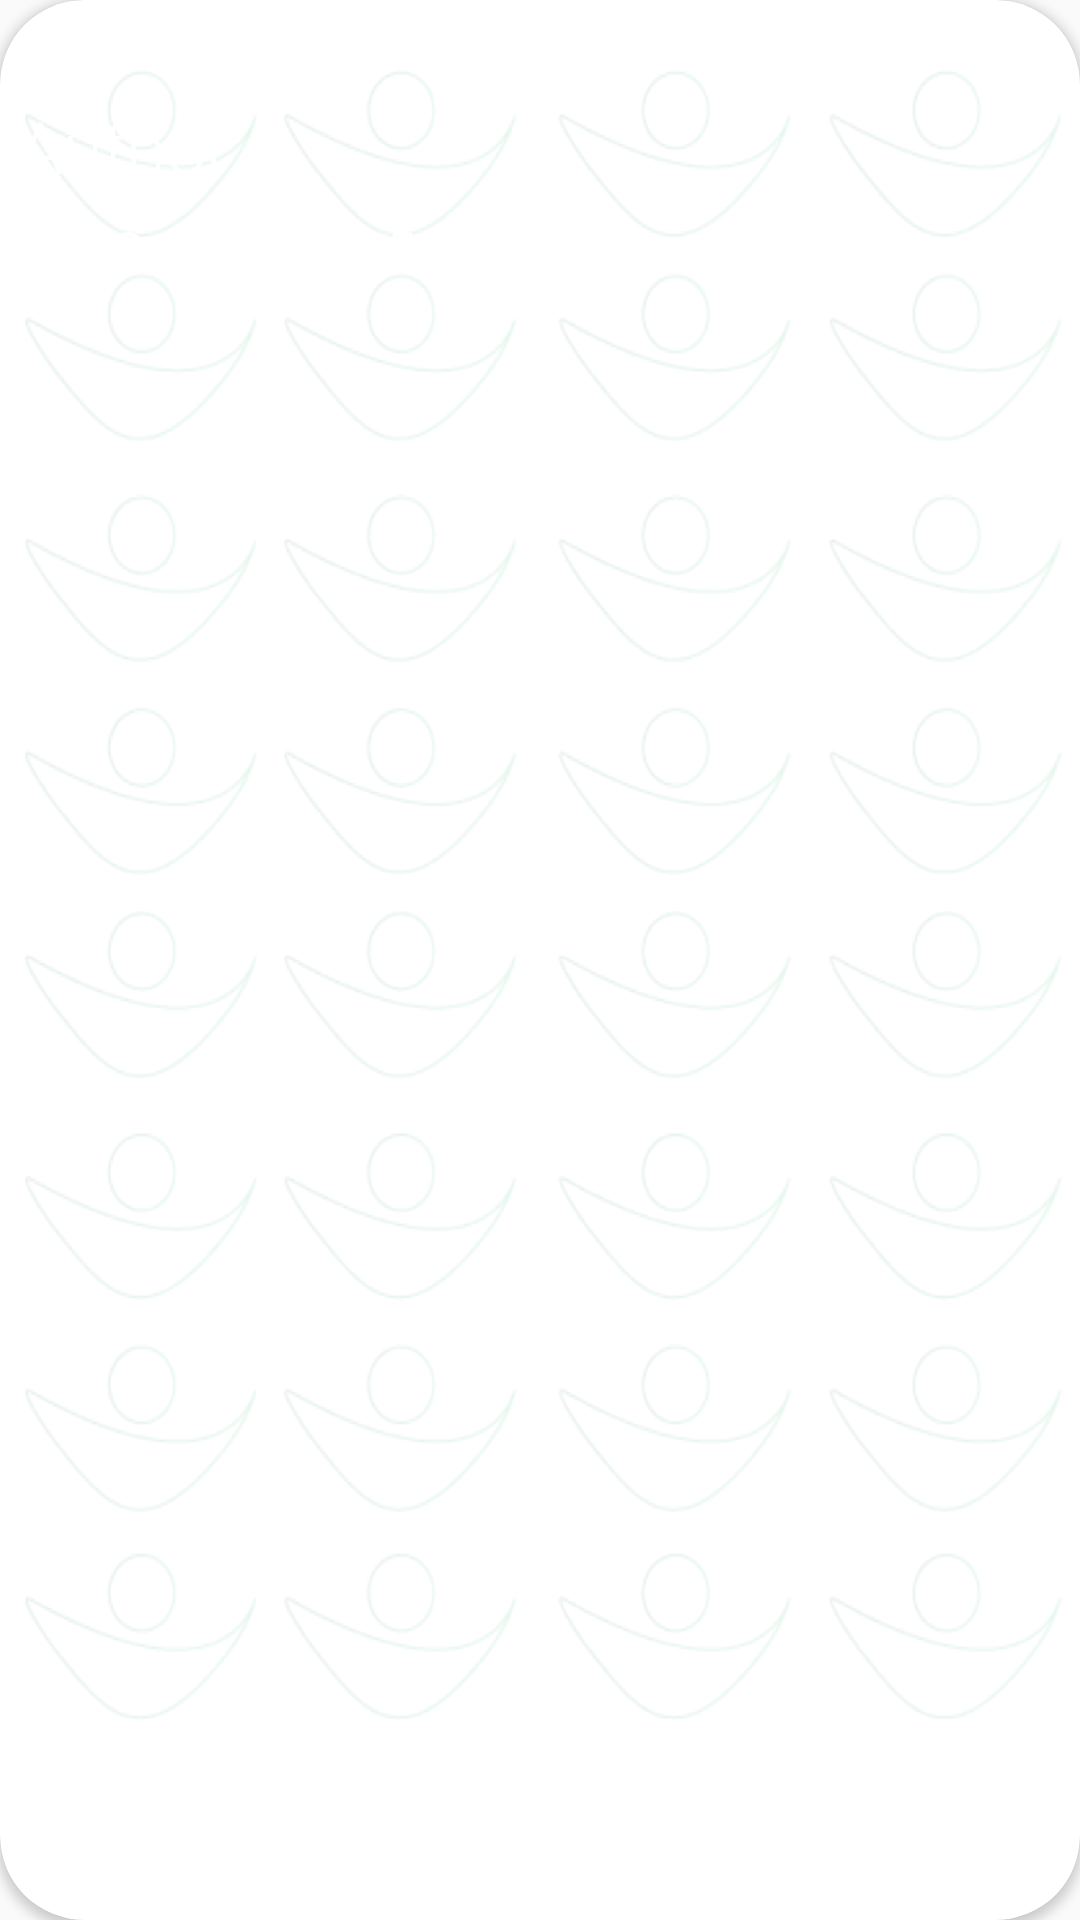

Here is an Android app screen rendered from its layout file. Give the layout XML and the strings, colors and styles it references.
<!-- AndroidManifest.xml: application theme AppTheme -->
<!-- res/layout/lis_item_cardview.xml -->
<?xml version="1.0" encoding="utf-8"?>
<android.support.v7.widget.CardView
    xmlns:android="http://schemas.android.com/apk/res/android"
    xmlns:tools="http://schemas.android.com/tools"
    android:layout_width="match_parent"
    android:layout_height="@dimen/cardviewlayout_height"
    xmlns:cardview="http://schemas.android.com/apk/res-auto"
    cardview:cardCornerRadius="@dimen/cornerradius_cardview"
    android:layout_marginBottom="@dimen/activity_vertical_margin"
    android:background="@drawable/fondo">
    
    <LinearLayout
        android:layout_width="match_parent"
        android:layout_height="wrap_content"
        android:background="@drawable/fondo"
        android:orientation="vertical"
        >
        <LinearLayout
            android:layout_width="match_parent"
            android:layout_height="wrap_content"
            android:orientation="horizontal">
            <TextView
                android:id="@+id/titleservice"
                android:layout_gravity="center"
                style="@style/mainFont"
                android:layout_width="wrap_content"
                android:layout_height="wrap_content"
                tools:text="Title"/>

        </LinearLayout>
        <LinearLayout
            android:orientation="horizontal"
            android:layout_width="match_parent"
            android:layout_height="wrap_content">
            <TextView
                style="@style/mainFont"
                android:layout_width="wrap_content"
                android:layout_height="wrap_content"
                android:text=" Author: "/>
            <TextView
                android:id="@+id/authorPostservice"
                style="@style/mainFont"
                android:layout_width="wrap_content"
                android:layout_height="wrap_content"
                tools:text="atuor "/>
        </LinearLayout>
        <LinearLayout
            android:orientation="horizontal"
            android:layout_width="match_parent"
            android:layout_height="wrap_content">
            <TextView
                style="@style/mainFont"
                android:layout_width="wrap_content"
                android:layout_height="wrap_content"
                android:text="Date publication: "/>
            <TextView
                android:id="@+id/datePostservice"
                style="@style/mainFont"
                android:layout_width="wrap_content"
                android:layout_height="wrap_content"
                tools:text="2018-08-25T20:36:31.000Z"/>
        </LinearLayout>
    </LinearLayout>
    
    
    
    


</android.support.v7.widget.CardView>
<!-- resources referenced by this layout -->
<resources>
  <dimen name="activity_vertical_margin">16dp</dimen>
  <dimen name="cardviewlayout_height">200dp</dimen>
  <dimen name="cornerradius_cardview">28dp</dimen>
  <!-- drawable fondo: png bitmap (drawable-hdpi, 233155 bytes) -->
  <style name="mainFont">
          <item name="android:textColor">#ffffff</item>
          <item name="android:fontFamily" tools:targetApi="jelly_bean">sans-serif-light</item>
          <item name="android:textSize">24sp</item>
  
      </style>
  <style name="AppTheme" parent="Theme.AppCompat.Light.NoActionBar">
          
          <item name="colorPrimary">@color/colorPrimary</item>
          <item name="colorPrimaryDark">@color/colorPrimaryDark</item>
          <item name="colorAccent">@color/colorAccent</item>
      </style>
  <!-- not gathered from this repository: default colours our renderer supplied (Android Studio template values) -->
  <color name="colorPrimary">#FF6200EE</color>
  <color name="colorPrimaryDark">#FF3700B3</color>
  <color name="colorAccent">#FF03DAC5</color>
</resources>
